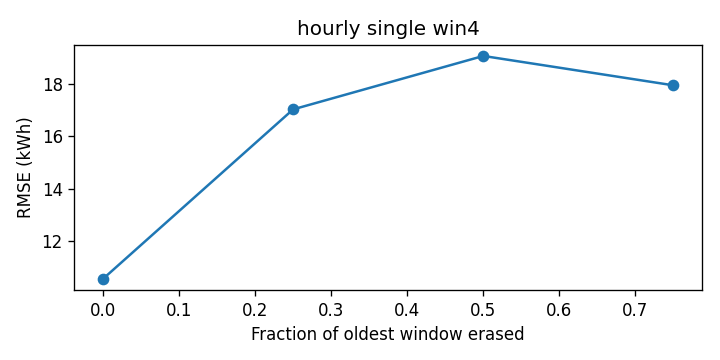

The table this chart was drawn from, first rows:
cutoff, rmse_kwh
0.0, 10.56
0.25, 17.03
0.5, 19.07
0.75, 17.95
